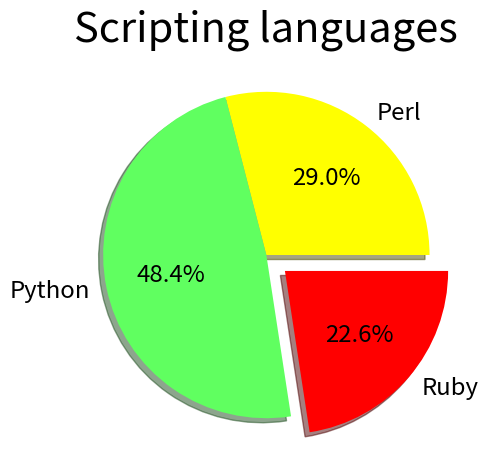

Write Python code to recreate this figure.
# Knihovny Numpy a matplotlib
#
# Osmnáctý demonstračaní příklad:
# - změna stylu koláčových grafů

from matplotlib import pyplot as plt
from matplotlib import font_manager as fm

# make a square figure and axes
fig = plt.figure(1, figsize=(6,6), dpi=50)
ax = fig.add_axes([0.16, 0.16, 0.68, 0.68])

plt.title("Scripting languages")
ax.title.set_fontsize(30)

# popisky jednotlivých výřezů
labels = ['Perl', 'Python', 'Ruby']

# šířky jednotlivých výřezů
fracs = [90, 150, 70]

# vytáhnutí výřezů
explode=(0.0, 0.0, 0.15)

# barvy
colors = ('yellow', '#60ff60', 'red')

# vytvoření koláčového grafu
patches, texts, autotexts = ax.pie(fracs, explode=explode, colors=colors, labels=labels, autopct='%1.1f%%', shadow=True)

# změna stylu písma
proptease = fm.FontProperties()
proptease.set_size('xx-large')
plt.setp(autotexts, fontproperties=proptease)
plt.setp(texts, fontproperties=proptease)

# zobrazení grafu
plt.show()

